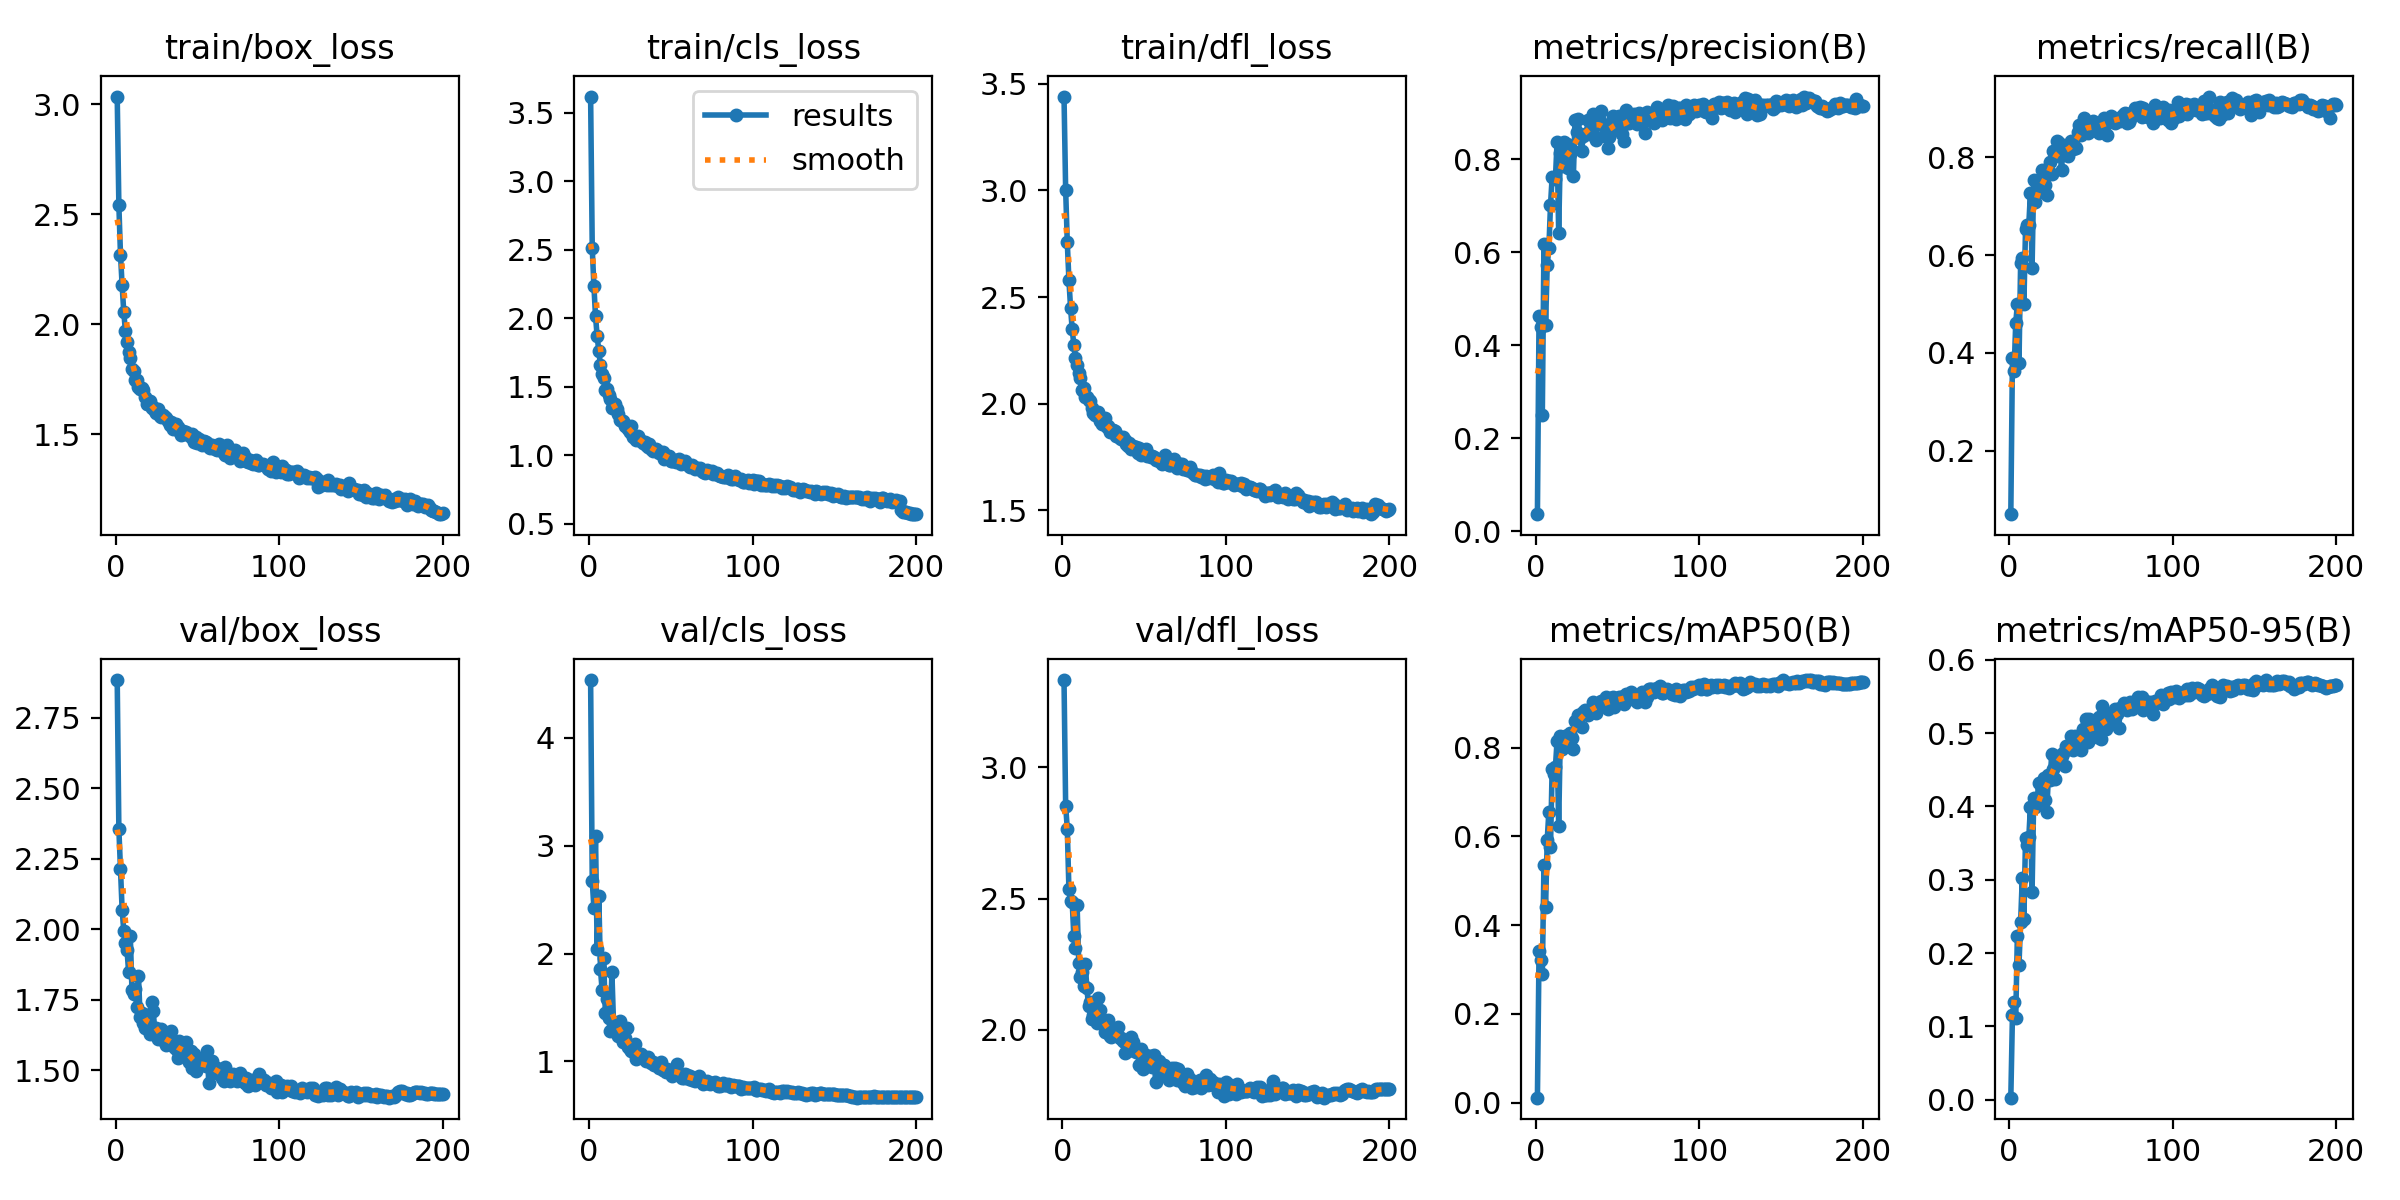

Values plotted in this chart, from the file beside it:
epoch, time, train/box_loss, train/cls_loss, train/dfl_loss, metrics/precision(B), metrics/recall(B), metrics/mAP50(B), metrics/mAP50-95(B), val/box_loss, val/cls_loss, val/dfl_loss, lr/pg0, lr/pg1, lr/pg2
1, 33.37, 3.035, 3.618, 3.44, 0.03724, 0.07007, 0.01099, 0.0025, 2.884, 4.535, 3.332, 0.06718, 0.0003315, 0.0003315
2, 65.29, 2.544, 2.511, 3.002, 0.4632, 0.3898, 0.3423, 0.1154, 2.356, 2.67, 2.853, 0.03418, 0.0006616, 0.0006616
3, 97.03, 2.316, 2.238, 2.757, 0.4389, 0.362, 0.3209, 0.1325, 2.213, 2.425, 2.766, 0.001169, 0.0009883, 0.0009883
4, 128.8, 2.178, 2.014, 2.58, 0.2513, 0.4611, 0.289, 0.1107, 2.07, 3.087, 2.535, 0.0009851, 0.0009851, 0.0009851
5, 160.3, 2.057, 1.867, 2.451, 0.6178, 0.4993, 0.5352, 0.2236, 1.994, 2.046, 2.49, 0.0009802, 0.0009802, 0.0009802
6, 191.8, 1.968, 1.763, 2.348, 0.4441, 0.3796, 0.4414, 0.1838, 1.951, 2.533, 2.487, 0.0009752, 0.0009752, 0.0009752
7, 223.5, 1.92, 1.657, 2.277, 0.5725, 0.5846, 0.5923, 0.2422, 1.926, 1.86, 2.357, 0.0009703, 0.0009703, 0.0009703
8, 255.1, 1.873, 1.593, 2.215, 0.6088, 0.5942, 0.6558, 0.302, 1.847, 1.666, 2.312, 0.0009654, 0.0009654, 0.0009654
9, 286.6, 1.845, 1.559, 2.182, 0.7015, 0.5007, 0.5761, 0.2459, 1.977, 1.955, 2.476, 0.0009604, 0.0009604, 0.0009604
10, 318.3, 1.798, 1.478, 2.146, 0.7615, 0.654, 0.7515, 0.357, 1.786, 1.446, 2.256, 0.0009555, 0.0009555, 0.0009555
11, 349.9, 1.786, 1.48, 2.119, 0.7607, 0.6613, 0.7413, 0.3476, 1.769, 1.58, 2.201, 0.0009505, 0.0009505, 0.0009505
12, 381.4, 1.746, 1.437, 2.065, 0.7571, 0.6628, 0.7552, 0.3578, 1.786, 1.404, 2.219, 0.0009455, 0.0009455, 0.0009455
13, 413.1, 1.746, 1.41, 2.073, 0.8371, 0.7275, 0.8145, 0.3999, 1.724, 1.284, 2.165, 0.0009406, 0.0009406, 0.0009406
14, 444.6, 1.714, 1.345, 2.03, 0.6425, 0.5747, 0.6235, 0.2838, 1.835, 1.83, 2.25, 0.0009357, 0.0009357, 0.0009357
15, 476.2, 1.707, 1.357, 2.032, 0.8131, 0.7533, 0.8255, 0.4114, 1.689, 1.361, 2.157, 0.0009307, 0.0009307, 0.0009307
16, 508, 1.71, 1.376, 2.016, 0.7852, 0.7098, 0.7966, 0.3989, 1.701, 1.297, 2.09, 0.0009258, 0.0009258, 0.0009258
17, 540, 1.702, 1.34, 2.014, 0.837, 0.7285, 0.8246, 0.4042, 1.667, 1.276, 2.107, 0.0009208, 0.0009208, 0.0009208
18, 571.7, 1.671, 1.301, 1.982, 0.8173, 0.7299, 0.8254, 0.4327, 1.651, 1.238, 2.041, 0.0009158, 0.0009158, 0.0009158
19, 603.3, 1.636, 1.258, 1.958, 0.8321, 0.7343, 0.8196, 0.4103, 1.656, 1.375, 2.058, 0.0009109, 0.0009109, 0.0009109
20, 635.2, 1.637, 1.251, 1.946, 0.7821, 0.7737, 0.8279, 0.4259, 1.648, 1.255, 2.069, 0.0009059, 0.0009059, 0.0009059
21, 667, 1.652, 1.25, 1.955, 0.8111, 0.7708, 0.8326, 0.4387, 1.629, 1.184, 2.027, 0.000901, 0.000901, 0.000901
22, 698.9, 1.62, 1.214, 1.96, 0.8198, 0.744, 0.822, 0.4093, 1.741, 1.214, 2.12, 0.0008961, 0.0008961, 0.0008961
23, 730.9, 1.623, 1.21, 1.919, 0.7642, 0.7241, 0.7966, 0.3924, 1.709, 1.314, 2.075, 0.0008911, 0.0008911, 0.0008911
24, 763.7, 1.604, 1.191, 1.906, 0.8851, 0.7693, 0.8608, 0.4433, 1.642, 1.134, 2.038, 0.0008862, 0.0008862, 0.0008862
25, 795.8, 1.598, 1.17, 1.924, 0.8589, 0.7898, 0.8619, 0.436, 1.65, 1.12, 2.033, 0.0008812, 0.0008812, 0.0008812
26, 827.8, 1.614, 1.212, 1.934, 0.8868, 0.7662, 0.8725, 0.4711, 1.611, 1.093, 1.993, 0.0008762, 0.0008762, 0.0008762
27, 859.4, 1.58, 1.131, 1.892, 0.8463, 0.8131, 0.8735, 0.4518, 1.616, 1.105, 1.999, 0.0008713, 0.0008713, 0.0008713
28, 891.1, 1.576, 1.133, 1.893, 0.8183, 0.8021, 0.8462, 0.437, 1.645, 1.164, 2.036, 0.0008663, 0.0008663, 0.0008663
29, 923, 1.589, 1.109, 1.867, 0.8497, 0.8336, 0.8801, 0.4681, 1.608, 1.025, 1.976, 0.0008614, 0.0008614, 0.0008614
30, 954.5, 1.58, 1.138, 1.872, 0.8534, 0.8307, 0.885, 0.4695, 1.603, 1.042, 1.972, 0.0008565, 0.0008565, 0.0008565
31, 985.9, 1.572, 1.113, 1.878, 0.8549, 0.8146, 0.8775, 0.4667, 1.588, 1.05, 1.986, 0.0008515, 0.0008515, 0.0008515
32, 1018, 1.56, 1.106, 1.87, 0.8849, 0.7742, 0.8739, 0.4691, 1.603, 1.072, 1.986, 0.0008465, 0.0008465, 0.0008465
33, 1049, 1.541, 1.089, 1.85, 0.8549, 0.8257, 0.8773, 0.4728, 1.608, 1.045, 1.988, 0.0008416, 0.0008416, 0.0008416
34, 1081, 1.553, 1.093, 1.847, 0.8683, 0.8178, 0.888, 0.4555, 1.637, 1.027, 2.009, 0.0008366, 0.0008366, 0.0008366
35, 1113, 1.525, 1.072, 1.838, 0.8971, 0.8204, 0.9024, 0.483, 1.603, 1.002, 1.967, 0.0008317, 0.0008317, 0.0008317
36, 1145, 1.548, 1.056, 1.834, 0.8819, 0.8029, 0.8912, 0.4788, 1.584, 1.037, 1.969, 0.0008268, 0.0008268, 0.0008268
37, 1176, 1.548, 1.08, 1.844, 0.8417, 0.8151, 0.8788, 0.4831, 1.577, 1.004, 1.957, 0.0008218, 0.0008218, 0.0008218
38, 1208, 1.533, 1.045, 1.832, 0.8829, 0.8336, 0.8931, 0.4968, 1.542, 0.9839, 1.912, 0.0008169, 0.0008169, 0.0008169
39, 1240, 1.515, 1.032, 1.812, 0.8818, 0.8171, 0.8942, 0.4765, 1.604, 0.9922, 1.944, 0.0008119, 0.0008119, 0.0008119
40, 1271, 1.494, 1.037, 1.801, 0.9035, 0.8206, 0.9049, 0.4967, 1.558, 0.9707, 1.918, 0.0008069, 0.0008069, 0.0008069
41, 1303, 1.512, 1.043, 1.818, 0.8736, 0.819, 0.8936, 0.4819, 1.568, 0.977, 1.947, 0.000802, 0.000802, 0.000802
42, 1334, 1.499, 1.03, 1.788, 0.8493, 0.8526, 0.8979, 0.4846, 1.586, 0.9768, 1.974, 0.000797, 0.000797, 0.000797
43, 1366, 1.512, 1.018, 1.802, 0.8735, 0.8671, 0.9141, 0.4889, 1.599, 0.9368, 1.953, 0.0007921, 0.0007921, 0.0007921
44, 1398, 1.499, 1.013, 1.788, 0.8242, 0.8467, 0.8861, 0.4769, 1.561, 0.9944, 1.926, 0.0007872, 0.0007872, 0.0007872
45, 1429, 1.496, 1.022, 1.799, 0.8479, 0.8629, 0.9082, 0.5063, 1.528, 0.9183, 1.915, 0.0007822, 0.0007822, 0.0007822
46, 1461, 1.486, 0.9716, 1.769, 0.8663, 0.8818, 0.9115, 0.4995, 1.57, 0.9161, 1.924, 0.0007772, 0.0007772, 0.0007772
47, 1492, 1.503, 0.9959, 1.793, 0.8931, 0.8555, 0.914, 0.5199, 1.509, 0.899, 1.867, 0.0007723, 0.0007723, 0.0007723
48, 1524, 1.464, 0.9911, 1.761, 0.875, 0.8496, 0.8921, 0.4875, 1.559, 0.9272, 1.928, 0.0007673, 0.0007673, 0.0007673
49, 1555, 1.485, 0.9941, 1.78, 0.8788, 0.8584, 0.9039, 0.5197, 1.496, 0.9051, 1.852, 0.0007624, 0.0007624, 0.0007624
50, 1587, 1.459, 0.9554, 1.775, 0.873, 0.8613, 0.9126, 0.5139, 1.514, 0.8977, 1.888, 0.0007575, 0.0007575, 0.0007575
51, 1618, 1.478, 0.9552, 1.786, 0.8941, 0.8749, 0.9129, 0.5053, 1.519, 0.8681, 1.902, 0.0007525, 0.0007525, 0.0007525
52, 1650, 1.458, 0.9618, 1.754, 0.8859, 0.8614, 0.9133, 0.5093, 1.517, 0.9275, 1.884, 0.0007476, 0.0007476, 0.0007476
53, 1681, 1.452, 0.9482, 1.761, 0.8536, 0.8569, 0.9055, 0.497, 1.536, 0.9139, 1.895, 0.0007426, 0.0007426, 0.0007426
54, 1713, 1.469, 0.9634, 1.749, 0.8393, 0.869, 0.898, 0.4949, 1.521, 0.9805, 1.9, 0.0007376, 0.0007376, 0.0007376
55, 1744, 1.465, 0.975, 1.753, 0.9057, 0.8511, 0.9217, 0.5223, 1.515, 0.8712, 1.859, 0.0007327, 0.0007327, 0.0007327
56, 1776, 1.459, 0.9359, 1.75, 0.8776, 0.8585, 0.9062, 0.4915, 1.568, 0.8809, 1.903, 0.0007277, 0.0007277, 0.0007277
57, 1807, 1.443, 0.9474, 1.737, 0.879, 0.873, 0.9207, 0.5376, 1.456, 0.8477, 1.803, 0.0007228, 0.0007228, 0.0007228
58, 1839, 1.438, 0.9521, 1.74, 0.8936, 0.8803, 0.9247, 0.5214, 1.513, 0.8507, 1.855, 0.0007179, 0.0007179, 0.0007179
59, 1871, 1.45, 0.9585, 1.73, 0.8828, 0.8759, 0.919, 0.5052, 1.531, 0.8795, 1.879, 0.0007129, 0.0007129, 0.0007129
60, 1902, 1.445, 0.9351, 1.729, 0.8975, 0.8453, 0.9157, 0.5231, 1.494, 0.873, 1.834, 0.000708, 0.000708, 0.000708
... 140 more rows
